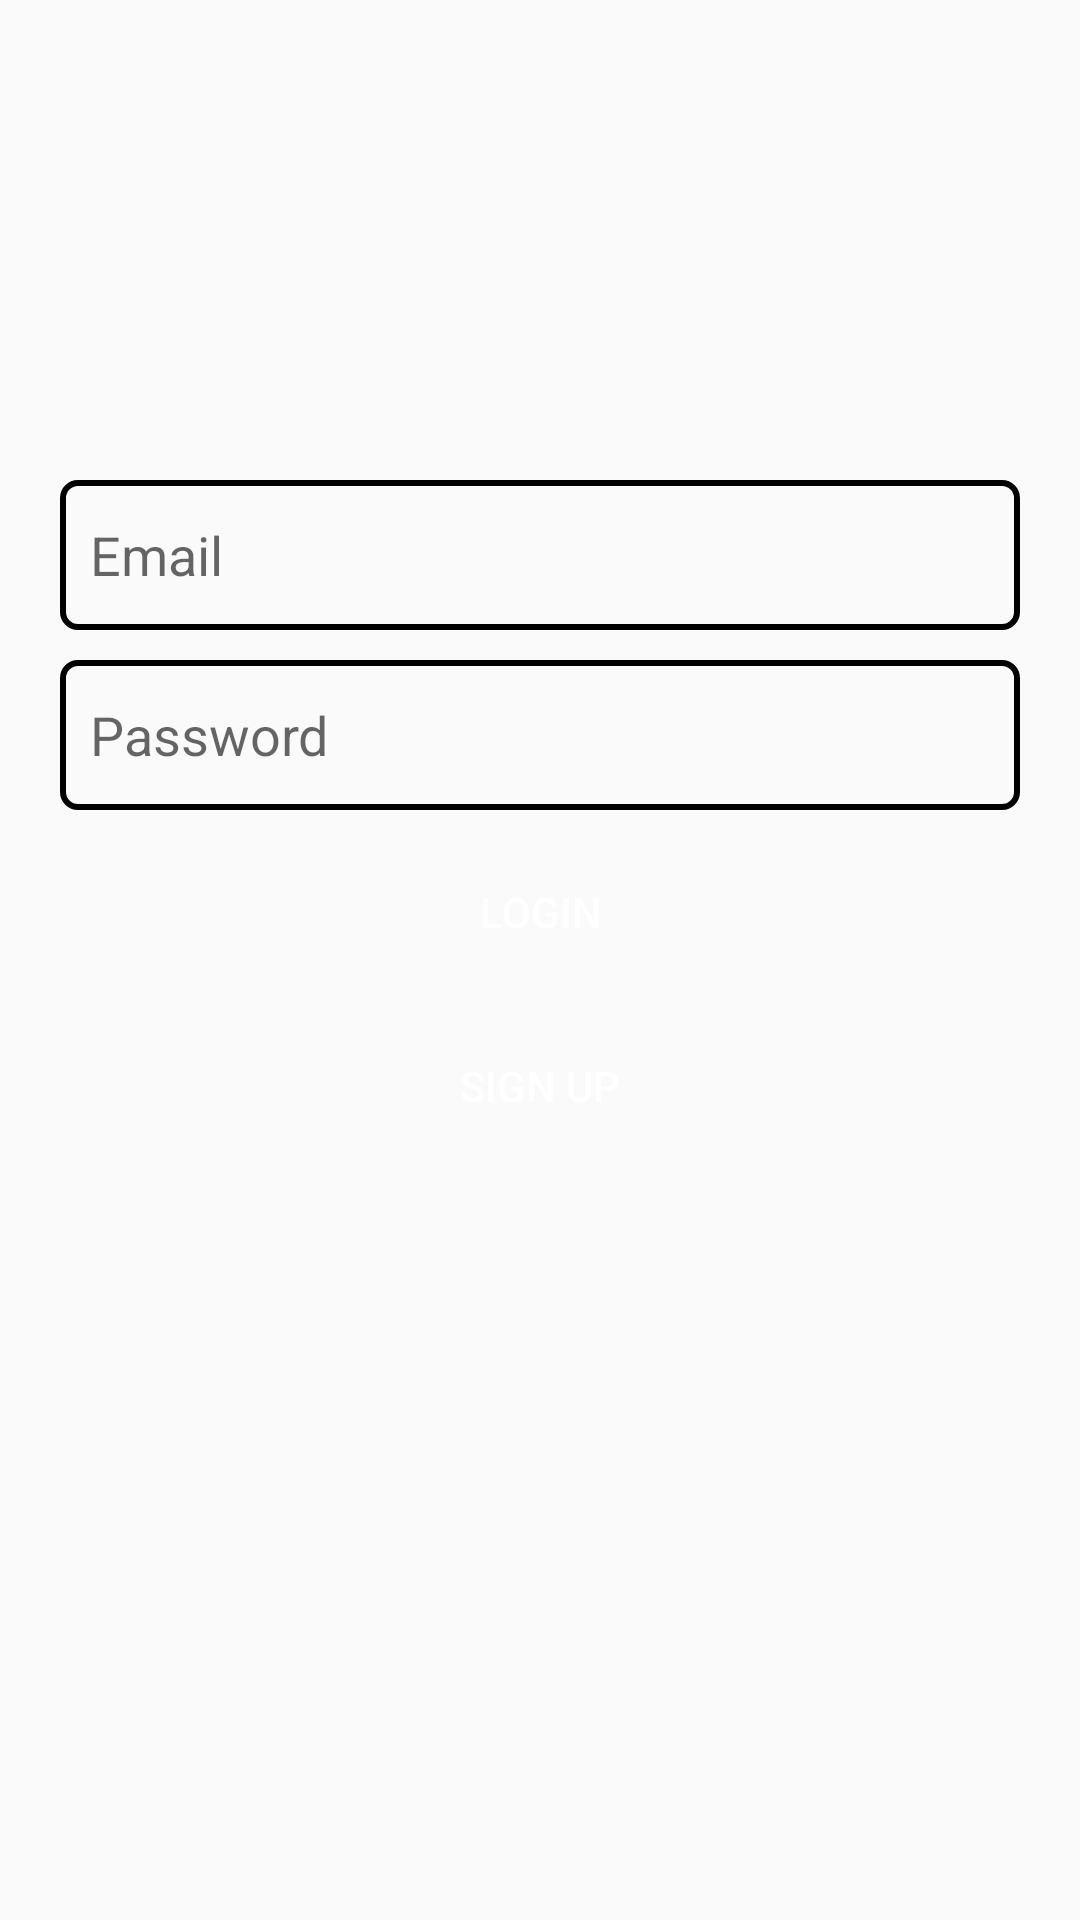

Reconstruct the res/layout file that produces this screen, plus the resources it refers to.
<!-- AndroidManifest.xml: application theme Theme.Navigation_attempt3 -->
<!-- res/layout/activity_login.xml -->
<?xml version="1.0" encoding="utf-8"?>
<RelativeLayout xmlns:android="http://schemas.android.com/apk/res/android"
    xmlns:app="http://schemas.android.com/apk/res-auto"
    xmlns:tools="http://schemas.android.com/tools"
    android:layout_width="match_parent"
    android:layout_height="match_parent"
    tools:context=".Login"
    >

    <ImageView
        android:id="@+id/app_logo"
        android:layout_width="150dp"
        android:layout_height="150dp"
        android:src="@drawable/logo"
        android:layout_centerHorizontal="true"

        />


    <EditText
        android:id="@+id/et_email"
        android:layout_width="match_parent"
        android:layout_height="50dp"
        android:layout_below="@id/app_logo"
        android:layout_marginTop="10dp"
        android:hint="Email"
        android:layout_marginLeft="20dp"
        android:layout_marginRight="20dp"
        android:background="@drawable/edt_background"
        android:paddingStart="10dp"
        android:paddingEnd="10dp"
        />

    <EditText
        android:id="@+id/et_password"
        android:layout_width="match_parent"
        android:layout_height="50dp"
        android:layout_below="@id/et_email"
        android:layout_marginTop="10dp"
        android:hint="Password"
        android:inputType="textPassword"
        android:layout_marginLeft="20dp"
        android:layout_marginRight="20dp"
        android:background="@drawable/edt_background"
        android:paddingStart="10dp"
        android:paddingEnd="10dp"
        />

    <Button
        android:id="@+id/btn_login"
        android:layout_width="wrap_content"
        android:layout_height="wrap_content"
        android:layout_below="@id/et_password"
        android:text="login"
        android:layout_centerHorizontal="true"
        android:layout_marginTop="10dp"
        android:width="150dp"
        android:background="@drawable/btn_background"
        android:textColor="@color/white"/>
    <Button
        android:id="@+id/btn_signup"
        android:layout_width="wrap_content"
        android:layout_height="wrap_content"
        android:layout_below="@id/btn_login"
        android:text="sign up"
        android:layout_centerHorizontal="true"
        android:layout_marginTop="10dp"
        android:width="150dp"
        android:background="@drawable/btn_background"
        android:textColor="@color/white"/>
</RelativeLayout>
<!-- resources referenced by this layout -->
<resources>
  <!-- drawable btn_background (drawable) -->
  <?xml version="1.0" encoding="utf-8"?>
  <shape xmlns:android="http://schemas.android.com/apk/res/android">
      <corners android:radius="5dp"/>
      <solid android:color="@color/green"/>
  
  </shape>
  <!-- drawable edt_background (drawable) -->
  <?xml version="1.0" encoding="utf-8"?>
  <shape xmlns:android="http://schemas.android.com/apk/res/android">
      <corners android:radius="5dp"/>
      <stroke android:color="@color/green" android:width="2dp"/>
  </shape>
  <style name="Theme.Navigation_attempt3" parent="Theme.AppCompat.Light">
          
          <item name="colorPrimary">@color/purple_500</item>
          <item name="colorPrimaryVariant">@color/purple_700</item>
          <item name="colorOnPrimary">@color/white</item>
          
          <item name="colorSecondary">@color/teal_200</item>
          <item name="colorSecondaryVariant">@color/teal_700</item>
          <item name="colorOnSecondary">@color/black</item>
          
          <item name="android:statusBarColor">?attr/colorPrimaryVariant</item>
          
      </style>
  <!-- not gathered from this repository: default colours our renderer supplied (Android Studio template values) -->
  <color name="purple_500">#FF6200EE</color>
  <color name="purple_700">#FF3700B3</color>
  <color name="teal_200">#FF03DAC5</color>
  <color name="teal_700">#FF018786</color>
  <color name="black">#FF000000</color>
  <color name="white">#FFFFFFFF</color>
</resources>
